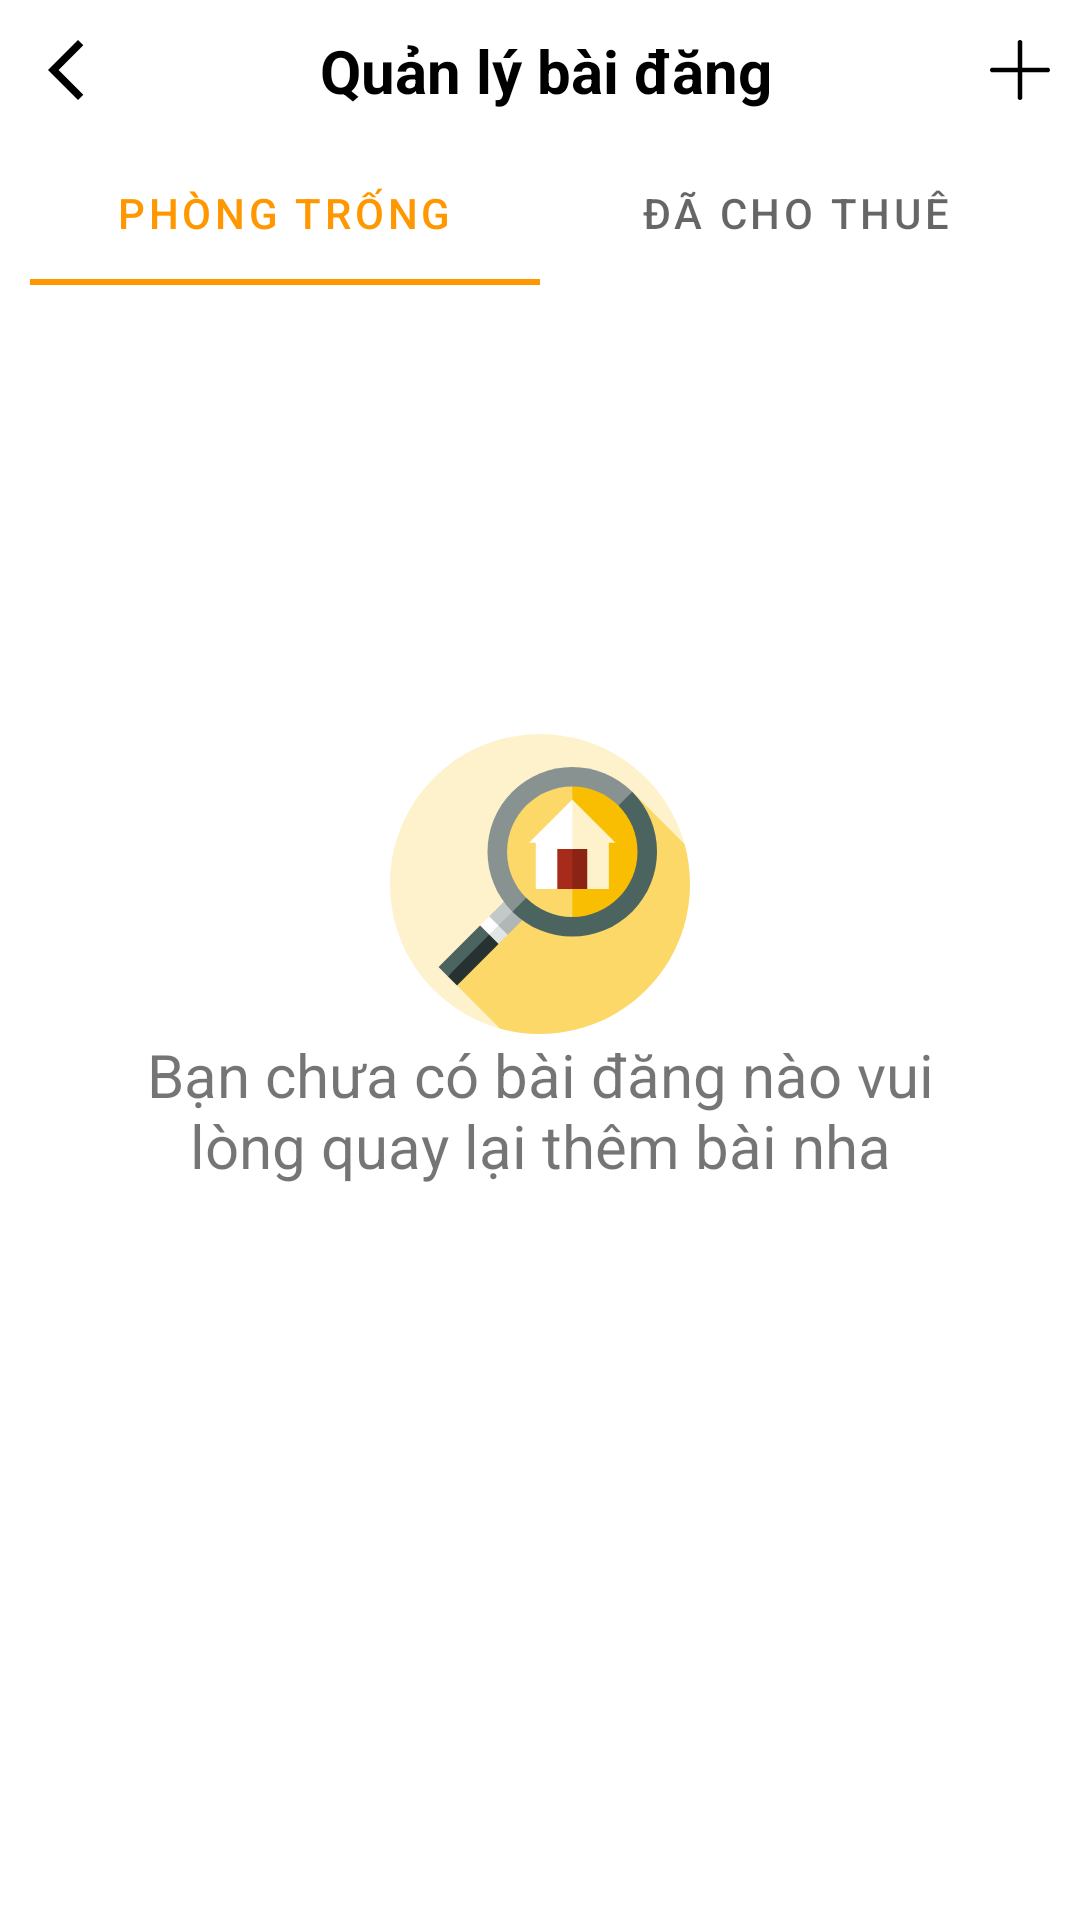

Layout XML and referenced resources for this Android screen:
<!-- AndroidManifest.xml: application theme Theme.TimPhongTro -->
<!-- res/layout/activity_manage_post.xml -->
<?xml version="1.0" encoding="utf-8"?>
<androidx.constraintlayout.widget.ConstraintLayout xmlns:android="http://schemas.android.com/apk/res/android"
    xmlns:app="http://schemas.android.com/apk/res-auto"
    xmlns:tools="http://schemas.android.com/tools"
    android:id="@+id/main"
    android:layout_width="match_parent"
    android:layout_height="match_parent"
    tools:context=".Activity.ManagePostActivity">

    <LinearLayout
        android:id="@+id/noHasLovePost"
        android:layout_width="match_parent"
        android:layout_height="match_parent"
        android:gravity="center"
        android:orientation="vertical"
        app:layout_constraintBottom_toBottomOf="parent"
        app:layout_constraintEnd_toEndOf="parent"
        app:layout_constraintStart_toStartOf="parent"
        app:layout_constraintTop_toBottomOf="@+id/linearLayout2">

        <ImageView
            android:id="@+id/imageView"
            android:layout_width="100dp"
            android:layout_height="100dp"
            android:src="@drawable/ic_nohouse" />

        <TextView
            android:id="@+id/textView6"
            android:layout_width="300dp"
            android:layout_height="wrap_content"
            android:ellipsize="end"
            android:maxLines="2"
            android:text="Bạn chưa có bài đăng nào vui lòng quay lại thêm bài nha"
            android:textAlignment="center"
            android:textSize="20sp" />
    </LinearLayout>

    <LinearLayout
        android:layout_width="match_parent"
        android:layout_height="match_parent"
        android:orientation="vertical"
        app:layout_constraintStart_toStartOf="parent"
        app:layout_constraintTop_toTopOf="parent">

        <LinearLayout
            android:id="@+id/linearback"
            android:layout_width="match_parent"
            android:layout_height="wrap_content"
            android:gravity="center"
            android:orientation="horizontal"
            android:padding="10dp">

            <ImageView
                android:id="@+id/imageViewBack"
                android:layout_width="wrap_content"
                android:layout_height="wrap_content"
                android:src="@drawable/ic_back" />

            <TextView
                android:id="@+id/textView"
                android:layout_width="wrap_content"
                android:layout_height="wrap_content"
                android:layout_weight="1"
                android:text="Quản lý bài đăng"
                android:textAlignment="center"
                android:textColor="@color/black"
                android:textSize="20sp"
                android:textStyle="bold" />

            <ImageView
                android:id="@+id/imageViewPost"
                android:layout_width="wrap_content"
                android:layout_height="wrap_content"
                android:src="@drawable/ic_plus" />

        </LinearLayout>

        <LinearLayout
            android:id="@+id/linearstatusroom"
            android:layout_width="match_parent"
            android:layout_height="wrap_content"
            android:layout_marginLeft="10dp"
            android:layout_marginRight="10dp"
            android:orientation="vertical">

            <com.google.android.material.tabs.TabLayout
                android:id="@+id/tabLayout"
                android:layout_width="match_parent"
                android:layout_height="match_parent">

                <com.google.android.material.tabs.TabItem
                    android:layout_width="wrap_content"
                    android:layout_height="wrap_content"
                    android:text="Phòng trống" />

                <com.google.android.material.tabs.TabItem
                    android:layout_width="wrap_content"
                    android:layout_height="wrap_content"
                    android:text="Đã cho thuê" />

            </com.google.android.material.tabs.TabLayout>













        </LinearLayout>

        <ScrollView
            android:layout_width="match_parent"
            android:layout_height="wrap_content"
            android:layout_marginLeft="10dp"
            android:layout_marginTop="10dp"
            android:layout_marginRight="10dp">

            <LinearLayout
                android:layout_width="match_parent"
                android:layout_height="wrap_content"
                android:orientation="vertical">

                <LinearLayout
                    android:layout_width="match_parent"
                    android:layout_height="match_parent"
                    android:orientation="vertical">

                </LinearLayout>

                <androidx.recyclerview.widget.RecyclerView
                    android:id="@+id/rcvMyPost"
                    android:layout_width="match_parent"
                    android:layout_height="match_parent" />
            </LinearLayout>
        </ScrollView>

    </LinearLayout>

</androidx.constraintlayout.widget.ConstraintLayout>
<!-- resources referenced by this layout -->
<resources>
  <color name="black">#FF000000</color>
  <color name="orange">#FF9800</color>
  <!-- drawable ic_back (drawable) -->
  <vector xmlns:android="http://schemas.android.com/apk/res/android" android:height="24dp" android:tint="#000000" android:viewportHeight="24" android:viewportWidth="24" android:width="24dp">
        
      <path android:fillColor="@android:color/white" android:pathData="M17.77,3.77l-1.77,-1.77l-10,10l10,10l1.77,-1.77l-8.23,-8.23z"/>
      
  </vector>
  <!-- drawable ic_nohouse: vector/xml drawable (drawable, 2526 chars, omitted) -->
  <!-- drawable ic_plus (drawable) -->
  <vector xmlns:android="http://schemas.android.com/apk/res/android"
      android:width="20dp"
      android:height="20dp"
      android:viewportWidth="122.88"
      android:viewportHeight="122.88">
    <path
        android:fillColor="#FF000000"
        android:pathData="M56.57,4.87c0,-0.65 0.13,-1.28 0.37,-1.86c0.25,-0.6 0.61,-1.14 1.06,-1.58C58.88,0.55 60.1,0 61.44,0c0.66,0 1.29,0.13 1.86,0.37c0.01,0 0.02,0.01 0.04,0.02c0.58,0.25 1.11,0.6 1.54,1.04c0.88,0.88 1.43,2.1 1.43,3.44c0,0.03 -0,0.06 -0.01,0.09v51.62l51.62,0c0.03,-0 0.06,-0.01 0.09,-0.01c0.66,0 1.28,0.13 1.86,0.37c0.01,0 0.03,0.01 0.04,0.02c0.58,0.25 1.11,0.6 1.54,1.04c0.88,0.88 1.43,2.1 1.43,3.44c0,0.65 -0.13,1.28 -0.37,1.86c-0.25,0.6 -0.61,1.14 -1.06,1.58c-0.44,0.44 -0.98,0.81 -1.58,1.05v0c-0.58,0.24 -1.21,0.37 -1.86,0.37c-0.03,0 -0.06,-0 -0.09,-0.01l-51.62,0v51.62c0,0.03 0.01,0.06 0.01,0.09c0,0.66 -0.13,1.29 -0.37,1.86c-0.01,0.01 -0.01,0.03 -0.02,0.04c-0.25,0.58 -0.6,1.11 -1.04,1.54c-0.88,0.88 -2.1,1.43 -3.44,1.43c-0.65,0 -1.28,-0.13 -1.86,-0.37c-0.6,-0.25 -1.14,-0.61 -1.58,-1.06c-0.44,-0.44 -0.81,-0.98 -1.05,-1.58h-0c-0.24,-0.57 -0.37,-1.21 -0.37,-1.86c0,-0.03 0,-0.06 0.01,-0.09V66.3H4.96c-0.03,0 -0.06,0.01 -0.09,0.01c-0.65,0 -1.28,-0.13 -1.86,-0.37c-0.6,-0.25 -1.14,-0.61 -1.58,-1.06c-0.44,-0.44 -0.81,-0.98 -1.05,-1.58H0.37C0.13,62.73 0,62.1 0,61.44c0,-0.65 0.13,-1.28 0.37,-1.86c0.25,-0.6 0.61,-1.14 1.06,-1.58c0.88,-0.88 2.1,-1.43 3.44,-1.43c0.03,0 0.06,0 0.09,0.01l51.62,0l0,-51.62C56.58,4.93 56.57,4.9 56.57,4.87L56.57,4.87z"/>
  </vector>
  <style name="Theme.TimPhongTro" parent="Base.Theme.TimPhongTro" />
  <style name="Base.Theme.TimPhongTro" parent="Theme.MaterialComponents.DayNight.NoActionBar">
          
          <item name="colorPrimary">@color/orange</item>
          <item name="colorPrimaryVariant">@color/orange</item>
          <item name="colorOnPrimary">@color/white</item>
          
          <item name="colorSecondary">@color/black</item>
          <item name="colorSecondaryVariant">@color/black</item>
          <item name="colorOnSecondary">@color/white</item>
          
          <item name="android:statusBarColor">?attr/colorPrimaryVariant</item> 
          
      </style>
  <color name="white">#FFFFFFFF</color>
</resources>
